Photos from the image-classification dataset "docs" in the GitHub repository LKDM7/HomeLink-Energy. Its 6 classes are: battery footprint, footprint, hydro, hydro industrial, visual, wind.

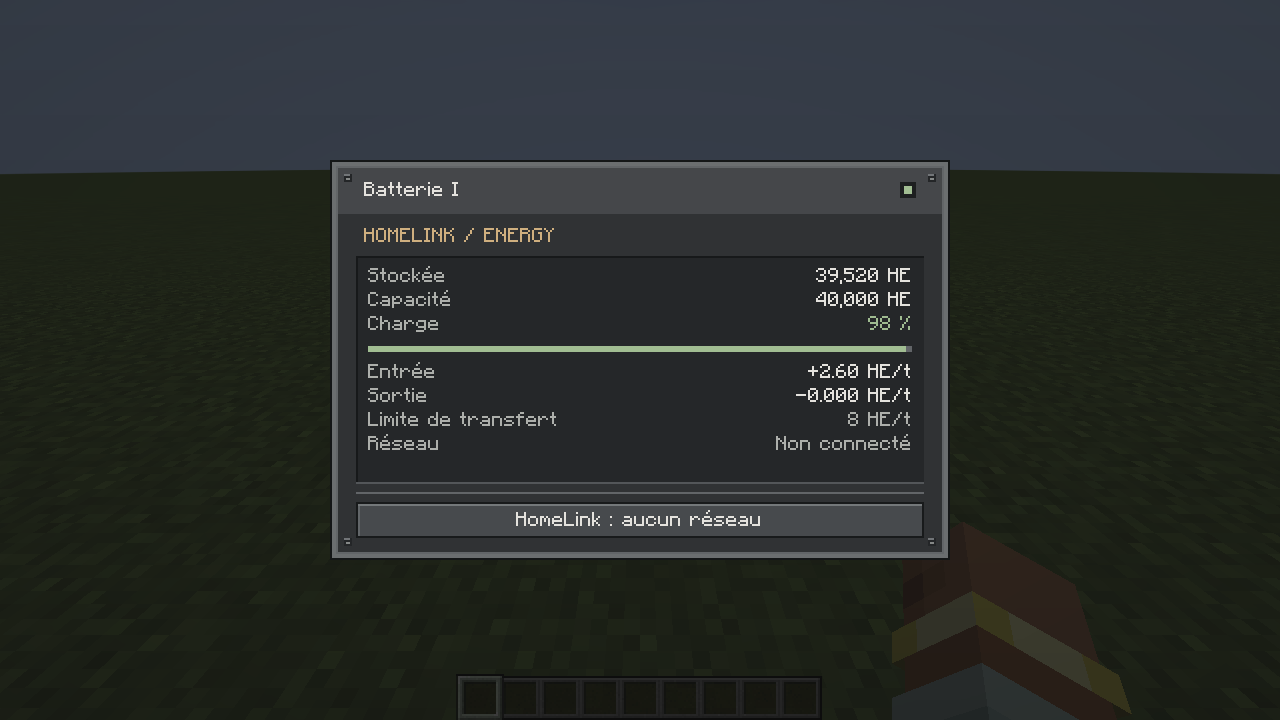
Label: visual

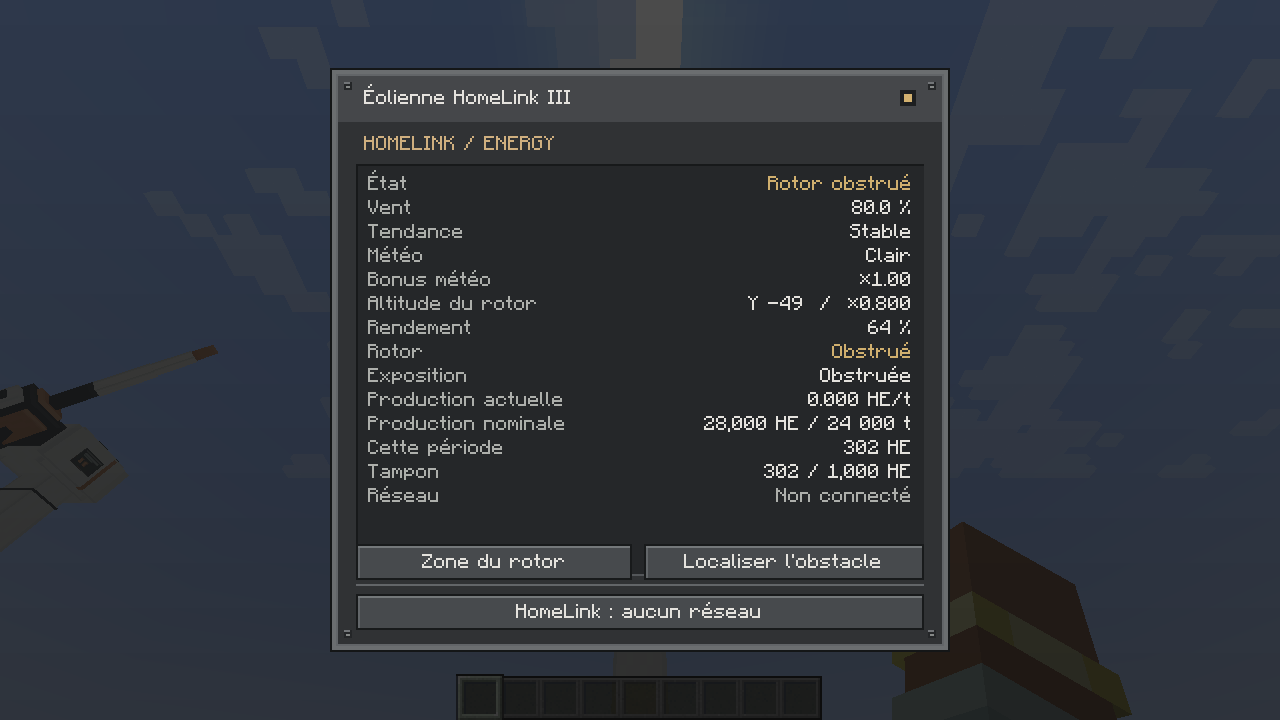
Label: visual

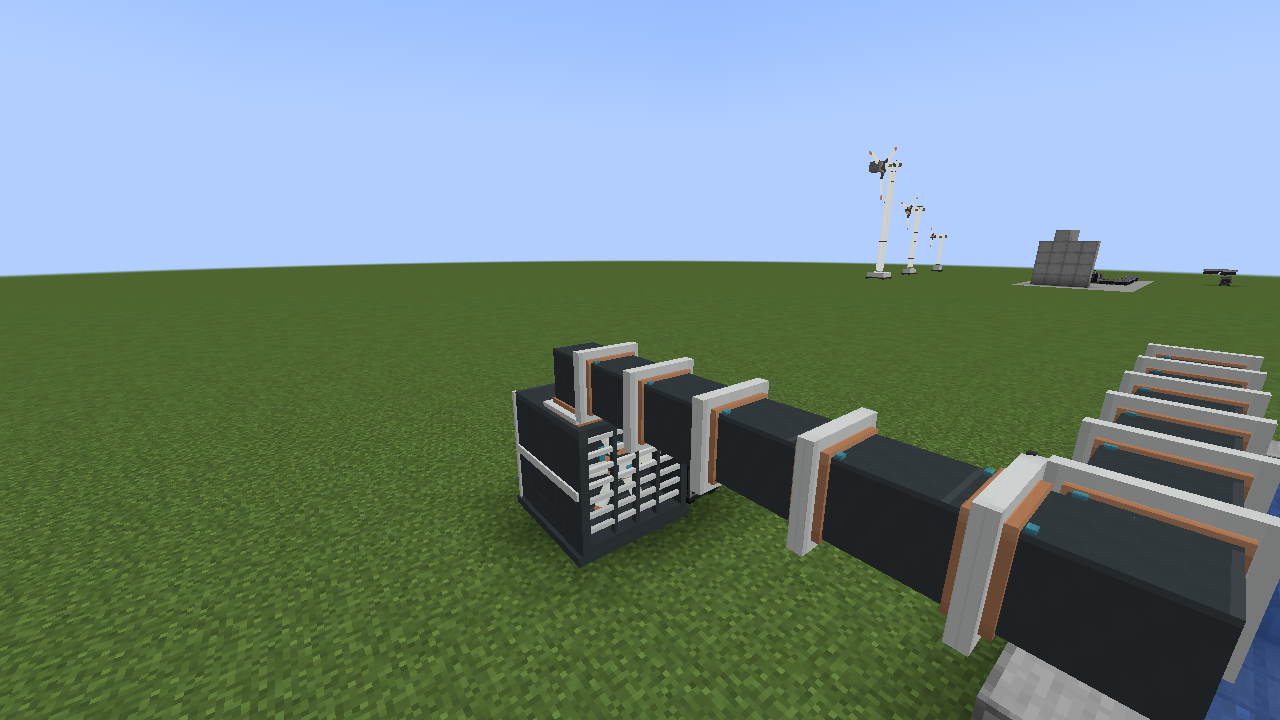
Label: hydro

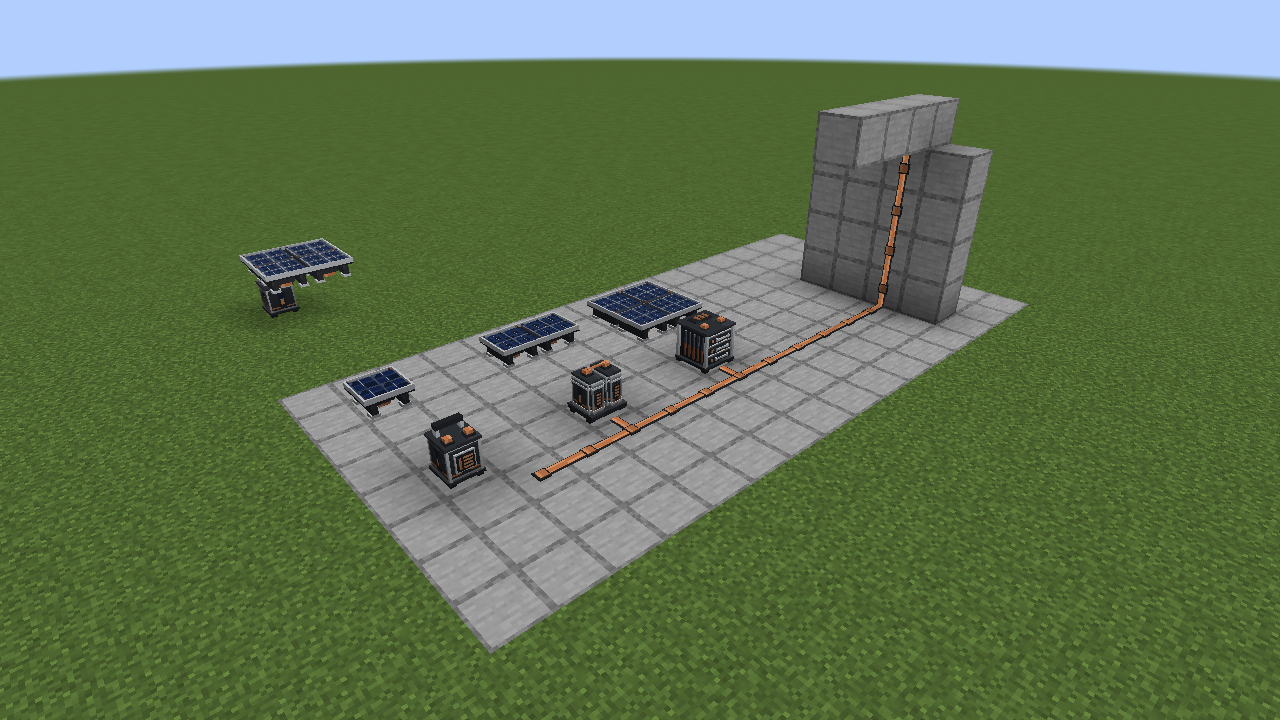
Label: footprint

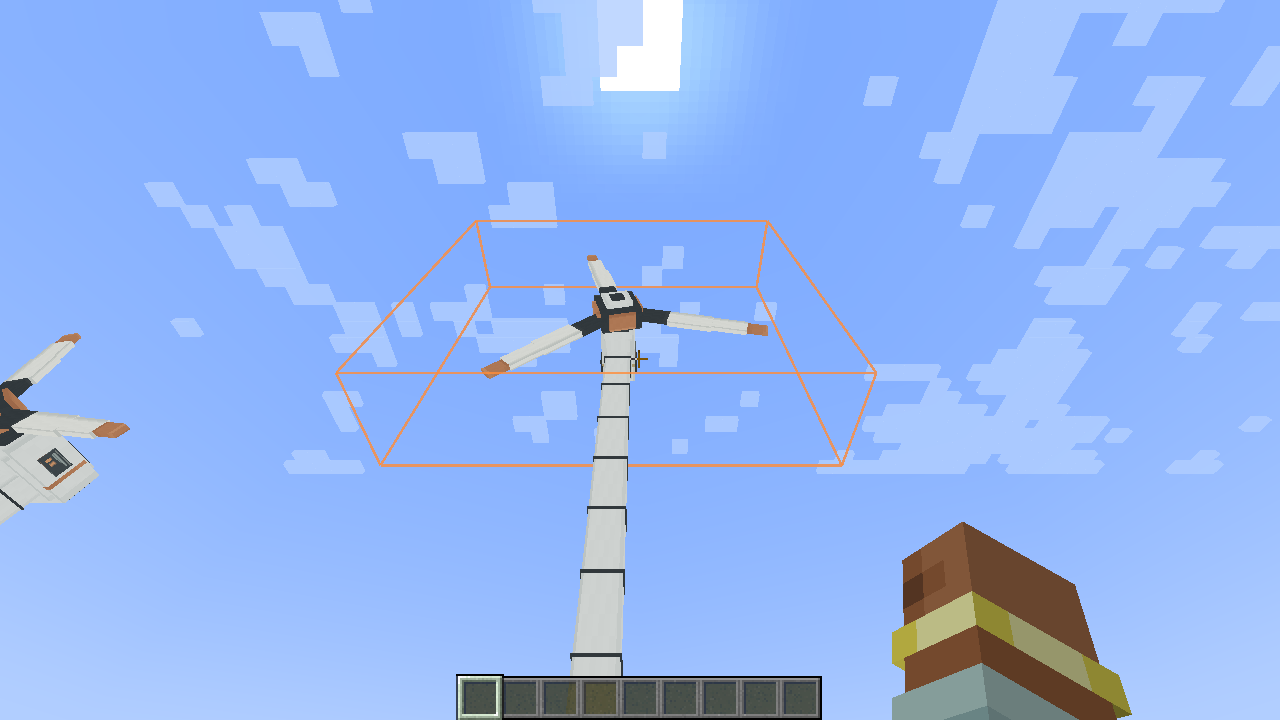
Label: footprint

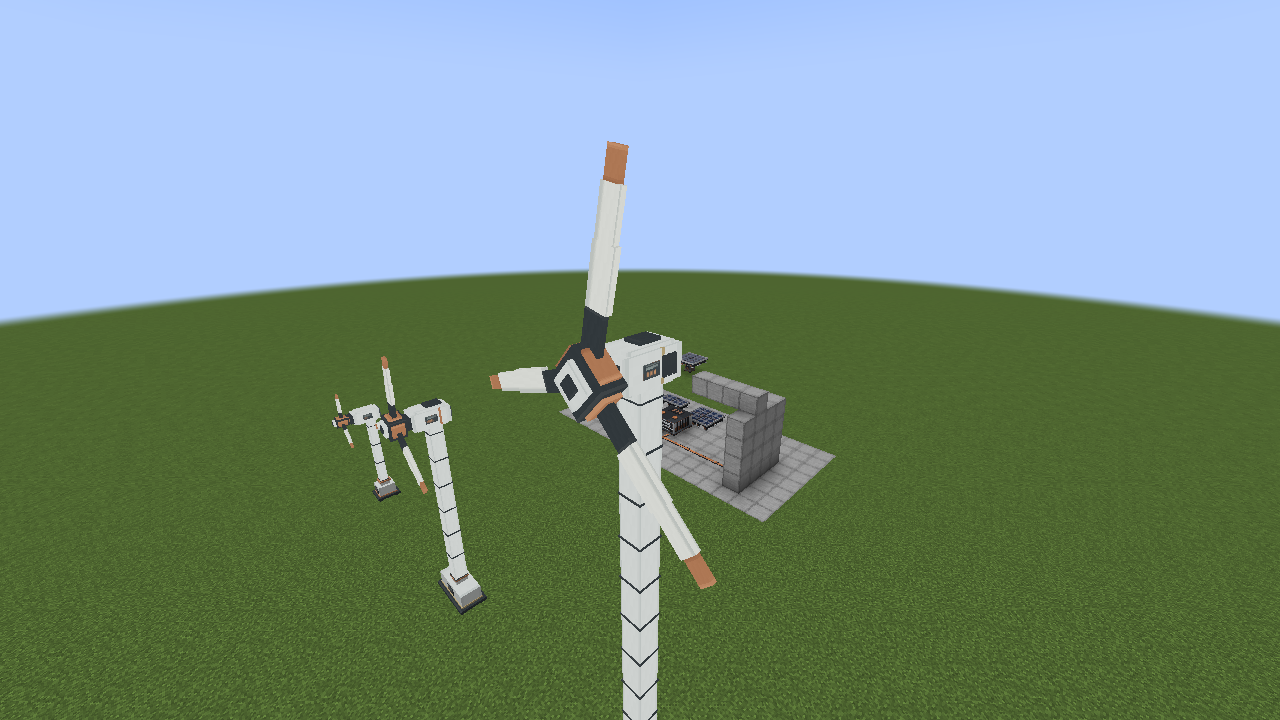
Label: battery footprint
